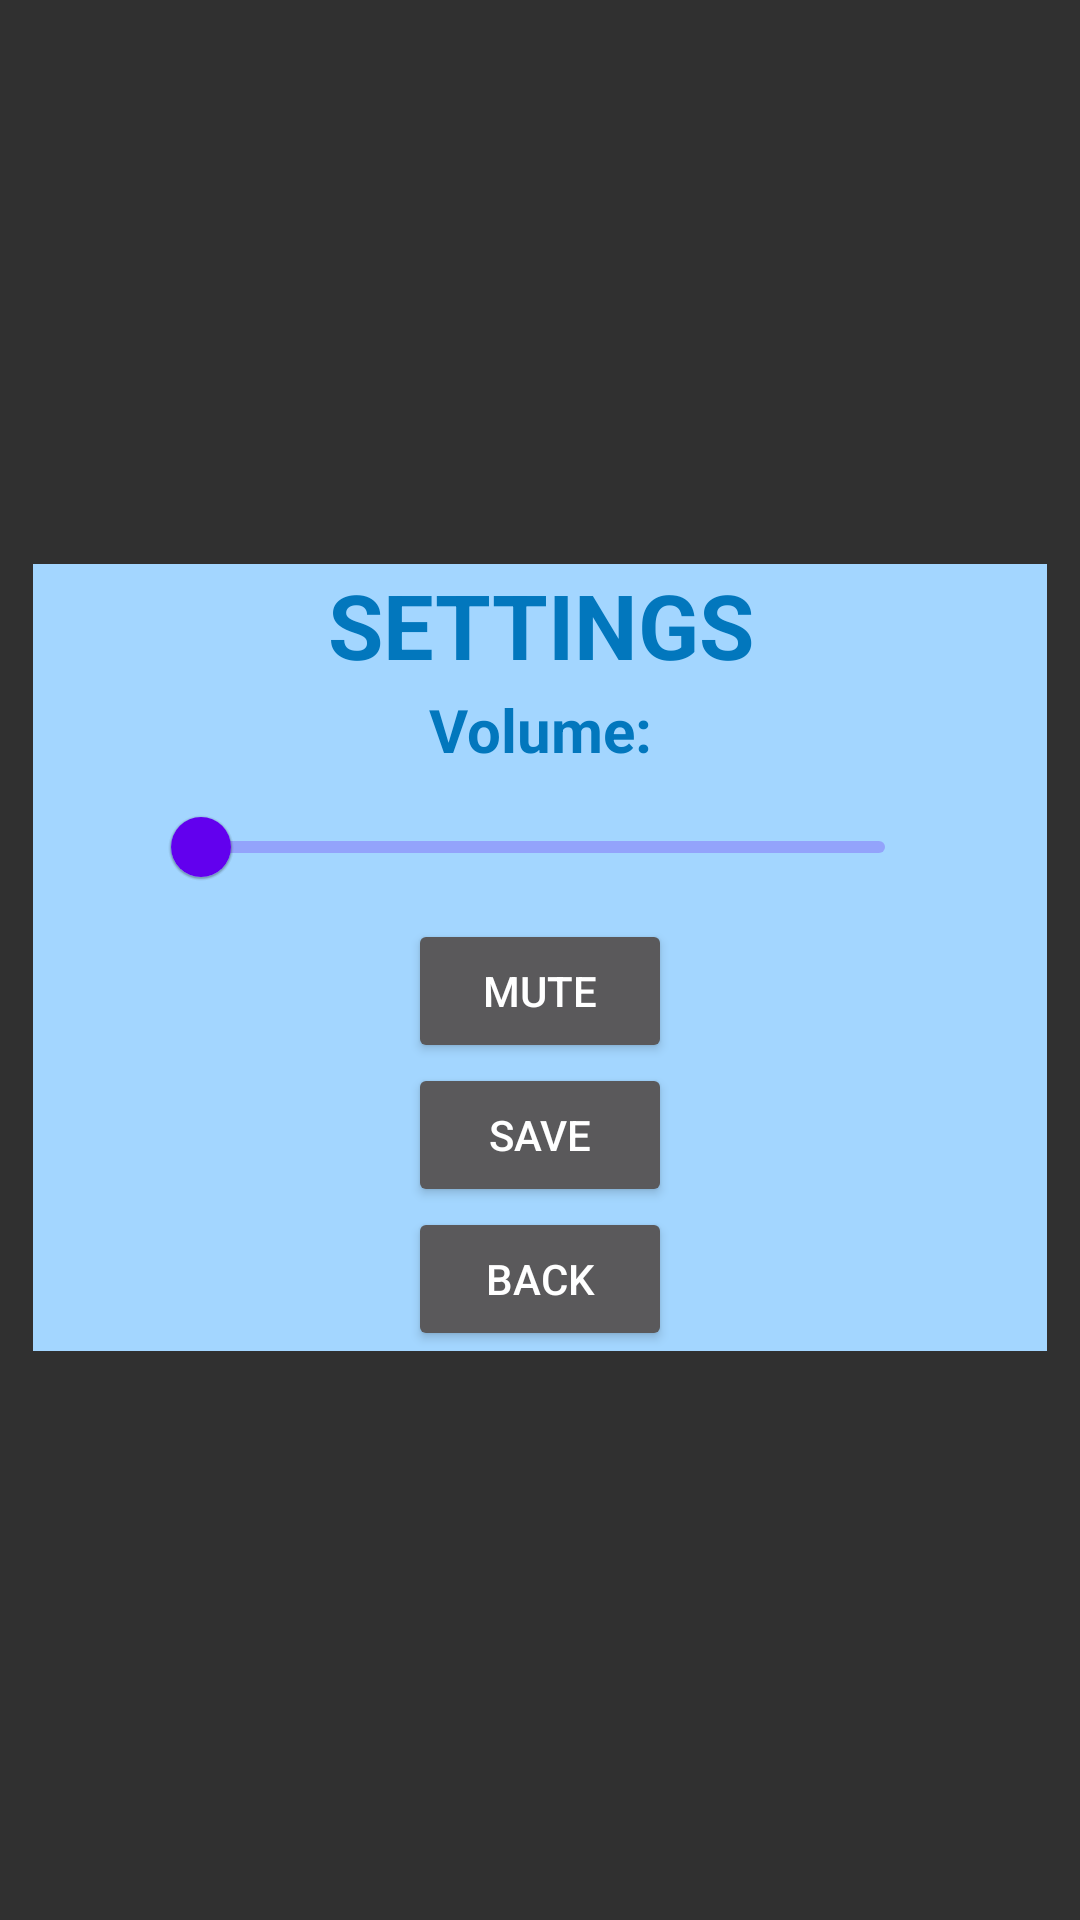

Here is an Android app screen rendered from its layout file. Give the layout XML and the strings, colors and styles it references.
<!-- AndroidManifest.xml: application theme Theme.Slope -->
<!-- res/layout/settings_menu.xml -->
<?xml version="1.0" encoding="utf-8"?>
<androidx.constraintlayout.widget.ConstraintLayout xmlns:android="http://schemas.android.com/apk/res/android"
    xmlns:app="http://schemas.android.com/apk/res-auto"

    android:layout_width="match_parent"
    android:layout_height="match_parent"
    android:theme="@style/Theme.Slope"
    >
    


    
    <LinearLayout
        android:layout_width="wrap_content"
        android:layout_height="wrap_content"
        android:background="#A3D6FF"
        android:gravity="center"
        android:orientation="vertical"
        android:theme="@style/Theme.Slope"
        app:circularflow_radiusInDP="10dp"
        app:layout_constraintBottom_toBottomOf="parent"
        app:layout_constraintEnd_toEndOf="parent"
        app:layout_constraintHorizontal_bias="0.497"
        app:layout_constraintStart_toStartOf="parent"
        app:layout_constraintTop_toTopOf="parent"
        app:layout_constraintVertical_bias="0.498">


        <TextView
            android:id="@+id/gameover_text"
            android:layout_width="wrap_content"
            android:layout_height="wrap_content"
            android:gravity="center"
            android:text="@string/settings"
            android:textColor="#0277BD"
            android:textSize="30sp"
            android:textStyle="bold" />

        <TextView
            android:id="@+id/volText"
            android:layout_width="match_parent"
            android:layout_height="30dp"
            android:layout_marginLeft="40dp"
            android:layout_marginRight="40dp"
            android:gravity="center"
            android:text="@string/volume"
            android:textColor="#0277BD"
            android:textSize="20sp"
            android:textStyle="bold" />

        <com.google.android.material.slider.Slider
            android:id="@+id/volBar"
            android:layout_width="258dp"
            android:layout_height="wrap_content"
            android:layout_marginLeft="40dp"
            android:layout_marginRight="40dp"
            android:theme="@style/Theme.Slider" />

        <Button
            android:id="@+id/btnMute"
            android:layout_width="wrap_content"
            android:layout_height="wrap_content"
            android:layout_marginLeft="40dp"
            android:layout_marginRight="40dp"
            android:text="@string/mute" />

        <Button
            android:id="@+id/btnSave"
            android:layout_width="wrap_content"
            android:layout_height="wrap_content"
            android:layout_marginLeft="40dp"
            android:layout_marginRight="40dp"
            android:text="@string/save" />

        <Button
            android:id="@+id/btnClose"
            android:layout_width="wrap_content"
            android:layout_height="wrap_content"
            android:layout_marginLeft="40dp"
            android:layout_marginRight="40dp"
            android:text="@string/menu_back" />


    </LinearLayout>

</androidx.constraintlayout.widget.ConstraintLayout>





    
<!-- resources referenced by this layout -->
<resources>
  <string name="menu_back">Back</string>
  <string name="mute">MUTE</string>
  <string name="save">Save</string>
  <string name="settings">SETTINGS</string>
  <string name="volume">Volume:</string>
  <style name="Theme.Slider" parent="Theme.MaterialComponents.DayNight.NoActionBar">
          <item name="colorPrimary">@color/purple_500</item>
          <item name="colorPrimaryVariant">@color/purple_700</item>
          <item name="colorPrimaryDark">@color/purple_200</item>
          <item name="colorOnPrimary">@color/white</item>
      </style>
  <style name="Theme.Slope" parent="Theme.AppCompat.NoActionBar">
          
          <item name="colorPrimary">@color/purple_500</item>
          <item name="colorPrimaryVariant">@color/purple_700</item>
          <item name="colorPrimaryDark">@color/purple_200</item>
          <item name="colorOnPrimary">@color/white</item>
          
          <item name="colorSecondary">@color/teal_200</item>
          <item name="colorSecondaryVariant">@color/teal_700</item>
          <item name="colorOnSecondary">@color/black</item>
          
          <item name="android:statusBarColor" tools:targetApi="l">?attr/colorPrimaryVariant</item>
          
          <item name="android:windowActionBar">false</item>
          <item name="android:windowNoTitle">true</item>
      </style>
  <color name="purple_500">#FF6200EE</color>
  <color name="purple_700">#FF3700B3</color>
  <color name="purple_200">#FFBB86FC</color>
  <color name="white">#FFFFFFFF</color>
  <color name="teal_200">#FF03DAC5</color>
  <color name="teal_700">#FF018786</color>
  <color name="black">#FF000000</color>
</resources>
